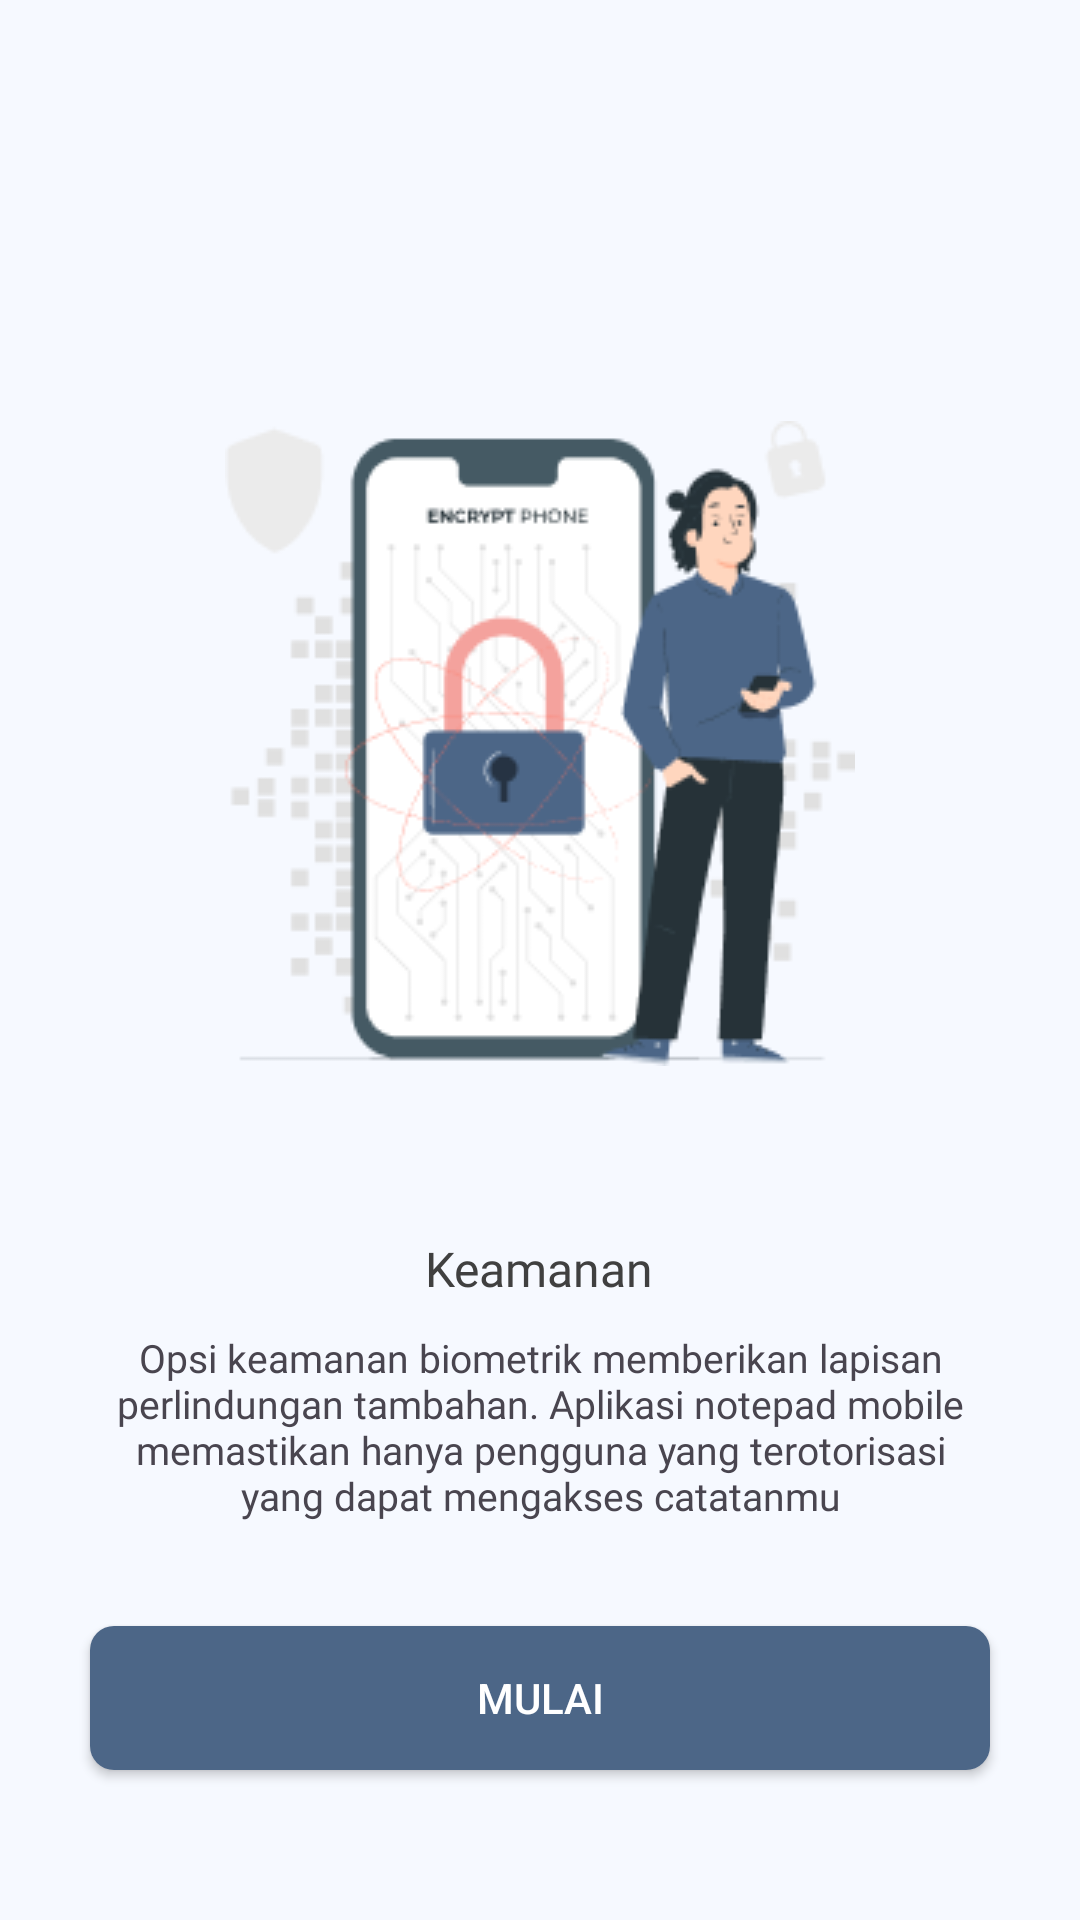

Write the Android layout XML for this screen, with the resource values it uses.
<!-- AndroidManifest.xml: application theme Theme.Jekpi -->
<!-- res/layout/activity_last_on_boarding.xml -->
<?xml version="1.0" encoding="utf-8"?>
<androidx.constraintlayout.widget.ConstraintLayout xmlns:android="http://schemas.android.com/apk/res/android"
    xmlns:app="http://schemas.android.com/apk/res-auto"
    xmlns:tools="http://schemas.android.com/tools"
    android:layout_width="match_parent"
    android:layout_height="match_parent"
    android:background="@color/default_background"
    tools:context=".view.activity.LastOnBoardingActivity">

    <ImageView
        android:id="@+id/ivLastOnBoarding"
        android:layout_width="250dp"
        android:layout_height="wrap_content"
        android:src="@drawable/ic_security_ills"
        app:layout_constraintLeft_toLeftOf="parent"
        app:layout_constraintRight_toRightOf="parent"
        app:layout_constraintTop_toTopOf="parent"
        app:layout_constraintBottom_toBottomOf="parent"
        app:layout_constraintVertical_bias="0.33"
        />
    <LinearLayout
        android:layout_width="match_parent"
        android:layout_height="wrap_content"
        android:orientation="vertical"
        android:gravity="center_horizontal"
        app:layout_constraintBottom_toBottomOf="parent"
        app:layout_constraintTop_toBottomOf="@+id/ivLastOnBoarding"
        app:layout_constraintRight_toRightOf="parent"
        app:layout_constraintLeft_toLeftOf="parent"
        app:layout_constraintVertical_bias="0.3"
        >

        <TextView
            android:id="@+id/tvTitleLastOnBoarding"
            android:layout_width="wrap_content"
            android:layout_height="wrap_content"
            android:fontFamily="@font/poppins_medium"
            android:paddingStart="30dp"
            android:paddingEnd="30dp"
            android:text="Keamanan"
            android:textSize="16sp"
            android:textColor="@color/default_font"
            />
        <TextView
            android:id="@+id/tvDescLastOnBoarding"
            android:layout_width="288dp"
            android:layout_height="wrap_content"
            android:text="@string/text_last_on_boarding"
            android:textAlignment="center"
            android:textSize="13sp"
            android:fontFamily="@font/poppins_light"
            android:layout_marginTop="10dp"
            />
    </LinearLayout>
    <Button
        android:id="@+id/btnMulaiInLastOnBoarding"
        android:layout_width="match_parent"
        android:layout_height="wrap_content"
        app:layout_constraintBottom_toBottomOf="parent"
        app:layout_constraintLeft_toLeftOf="parent"
        app:layout_constraintRight_toRightOf="parent"
        android:text="Mulai"
        android:background="@drawable/bg_button"
        style="@style/ButtonStyle"
        android:layout_marginLeft="30dp"
        android:layout_marginRight="30dp"
        android:layout_marginBottom="50dp"
        />

</androidx.constraintlayout.widget.ConstraintLayout>
<!-- resources referenced by this layout -->
<resources>
  <color name="default_background">#F6F9FF</color>
  <color name="default_font">#404040</color>
  <!-- drawable bg_button (drawable) -->
  <?xml version="1.0" encoding="utf-8"?>
  <shape xmlns:android="http://schemas.android.com/apk/res/android"
      android:shape="rectangle">
      <solid
          android:color="@color/brand_primary"/>
      <corners
          android:radius="8dp"/>
  
  </shape>
  <!-- drawable ic_security_ills: png bitmap (drawable, 18180 bytes) -->
  <string name="text_last_on_boarding">Opsi keamanan biometrik memberikan lapisan perlindungan tambahan. Aplikasi notepad mobile memastikan hanya pengguna yang terotorisasi yang dapat mengakses catatanmu</string>
  <style name="ButtonStyle">
          <item name="android:background">@color/white</item>
          <item name="android:textColor">#FFFFFF</item>
          <item name="colorOutline">@color/brand_primary</item>
          
      </style>
  <style name="Theme.Jekpi" parent="Base.Theme.Jekpi" />
  <color name="brand_primary">#4C6687</color>
  <color name="white">#FFFFFFFF</color>
  <style name="Base.Theme.Jekpi" parent="Theme.Material3.Light.NoActionBar">
          
          
          <item name="colorPrimary">@color/brand_primary</item>
      </style>
</resources>
